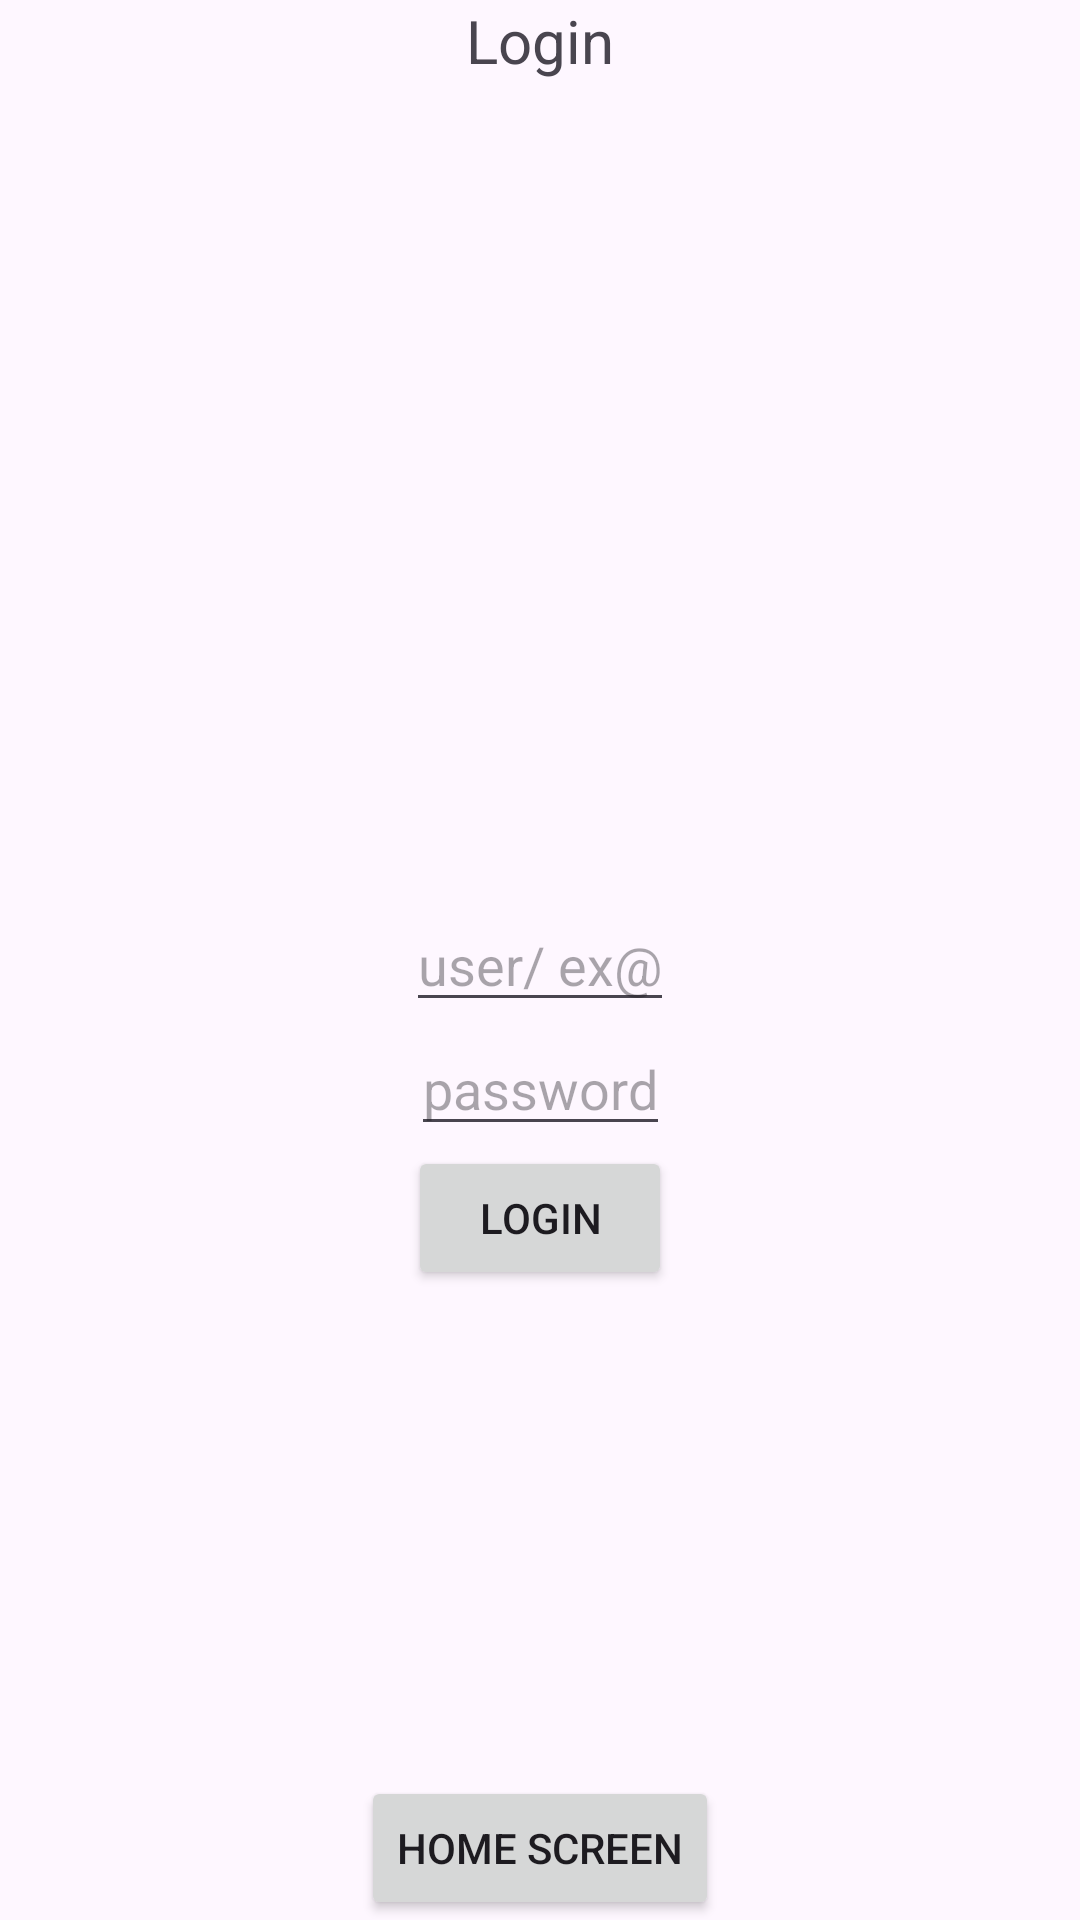

Android layout source for this screen:
<!-- AndroidManifest.xml: application theme Theme.Demo_App -->
<!-- res/layout/activity_login.xml -->
<?xml version="1.0" encoding="utf-8"?>
<androidx.constraintlayout.widget.ConstraintLayout xmlns:android="http://schemas.android.com/apk/res/android"
    xmlns:app="http://schemas.android.com/apk/res-auto"
    xmlns:tools="http://schemas.android.com/tools"
    android:id="@+id/main"
    android:layout_width="match_parent"
    android:layout_height="match_parent"
    tools:context=".LoginActivity">
    <TextView
        android:layout_width="wrap_content"
        android:layout_height="wrap_content"
        android:text="Login"
        app:layout_constraintStart_toStartOf="parent"
        app:layout_constraintEnd_toEndOf="parent"
        app:layout_constraintTop_toTopOf="parent"
        android:textSize="20dp"
        android:id="@+id/aboutLogin"
        >
    </TextView>
    <EditText
        android:layout_width="wrap_content"
        android:layout_height="wrap_content"
        android:id="@+id/Text_User"
        app:layout_constraintStart_toStartOf="parent"
        app:layout_constraintEnd_toEndOf="parent"
        app:layout_constraintTop_toTopOf="parent"
        app:layout_constraintBottom_toBottomOf="parent"
        android:hint="user/ ex@"
        >
    </EditText>
    <EditText
        android:layout_width="wrap_content"
        android:layout_height="wrap_content"
        android:id="@+id/Text_Password"
        app:layout_constraintStart_toStartOf="parent"
        app:layout_constraintEnd_toEndOf="parent"
        app:layout_constraintTop_toBottomOf="@id/Text_User"
        android:hint="password"
        android:inputType="textPassword">
    </EditText>
    <Button
        android:layout_width="wrap_content"
        android:layout_height="wrap_content"
        android:text="Login"
        app:layout_constraintTop_toBottomOf="@id/Text_Password"
        app:layout_constraintStart_toStartOf="parent"
        app:layout_constraintEnd_toEndOf="parent"
        android:id="@+id/LoginBTN"
        >
    </Button>
    <TextView
        android:layout_width="wrap_content"
        android:layout_height="wrap_content"
        android:id="@+id/message"
        app:layout_constraintTop_toBottomOf="@id/LoginBTN"
        app:layout_constraintStart_toStartOf="parent"
        app:layout_constraintEnd_toEndOf="parent"
        >
    </TextView>
    <Button
        android:layout_width="wrap_content"
        android:layout_height="wrap_content"
        app:layout_constraintBottom_toBottomOf="parent"
        app:layout_constraintStart_toStartOf="parent"
        app:layout_constraintEnd_toEndOf="parent"
        android:id="@+id/homeBTN"
        android:text="Home screen">
    </Button>
</androidx.constraintlayout.widget.ConstraintLayout>
<!-- resources referenced by this layout -->
<resources>
  <style name="Theme.Demo_App" parent="Base.Theme.Demo_App" />
  <style name="Base.Theme.Demo_App" parent="Theme.Material3.DayNight.NoActionBar">
          
          
      </style>
</resources>
